Labelled photos from "data", an image-classification folder in Monster-IA-Team/Monster-IA-Backend. The possible labels are: basic, Full Throttle, Juiced Mango Loco, Juiced Monarch, The Doctor, Ultra Blue, Ultra Fiesta Mango, Ultra Gold, Ultra Peachy Keen, Ultra Red, Ultra Rosa, Ultra Violet, Ultra Watermelon.

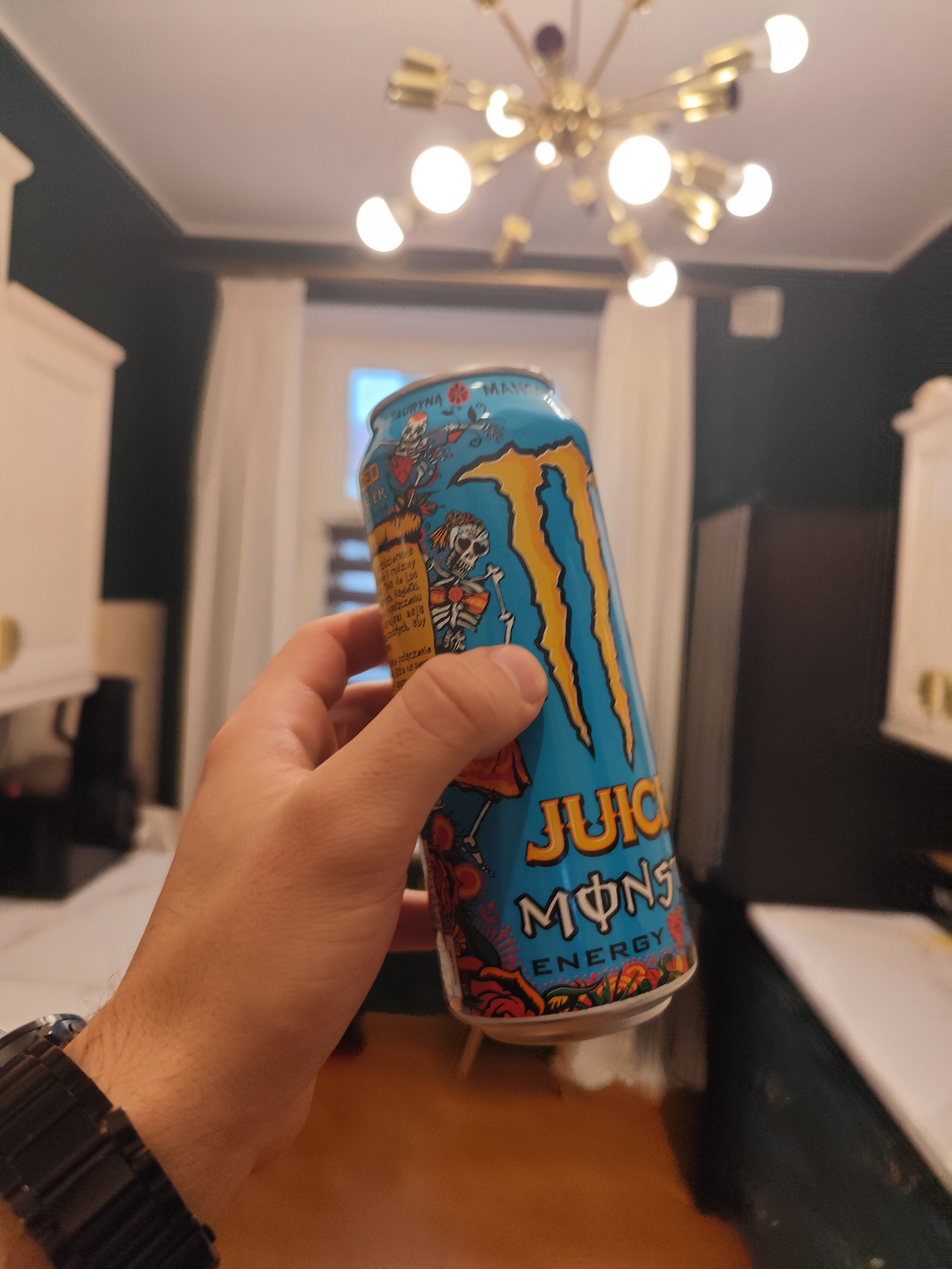
Label: Juiced Mango Loco

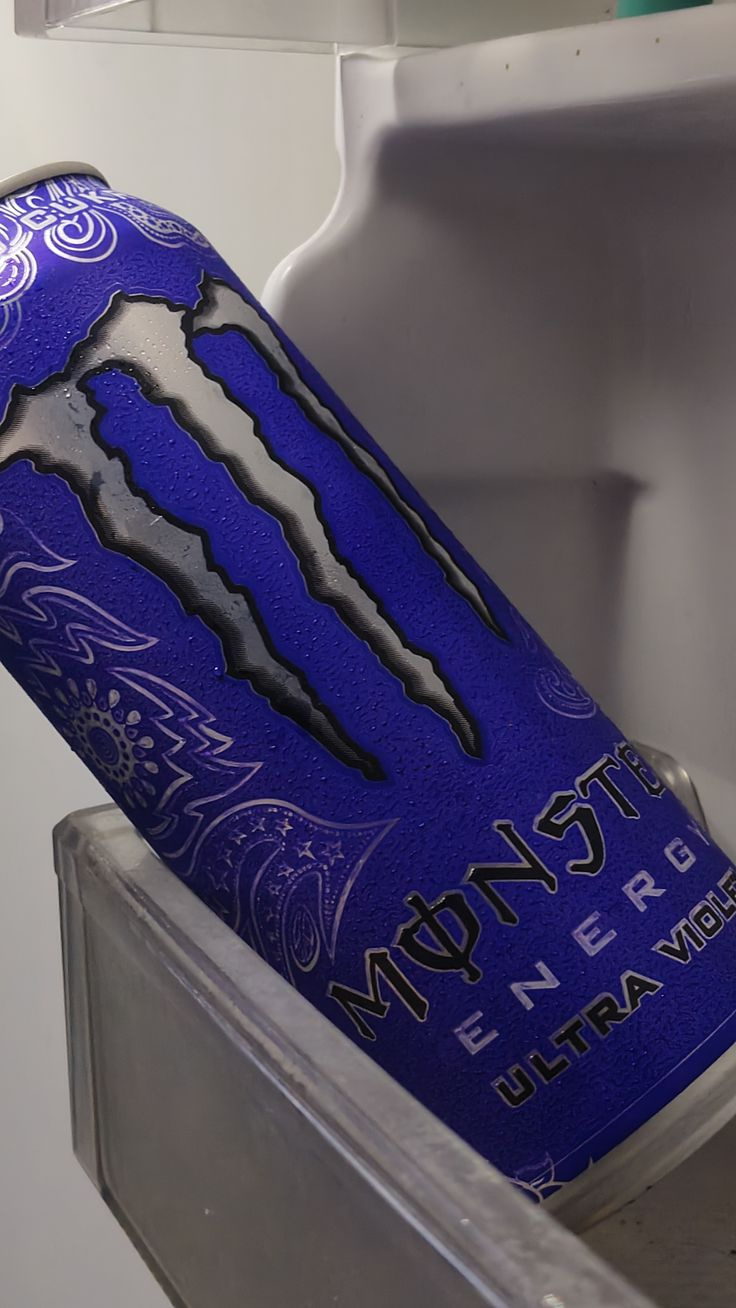
Label: Ultra Violet

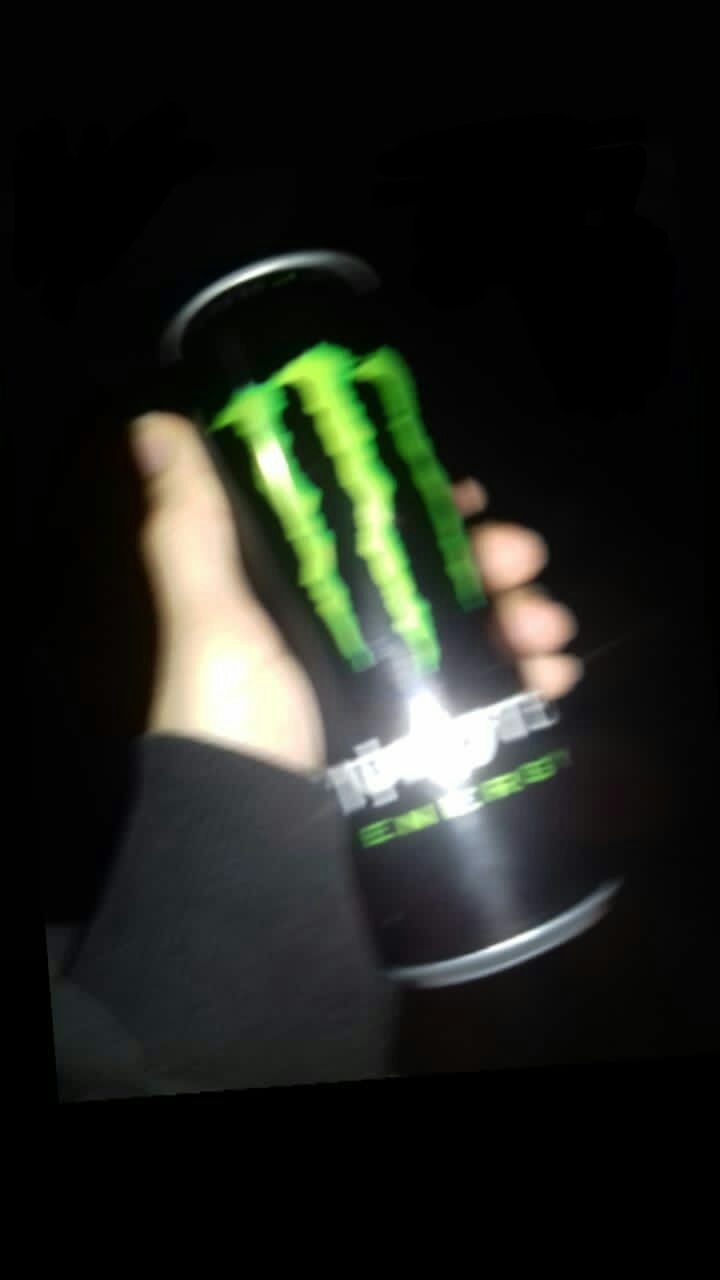
Label: basic

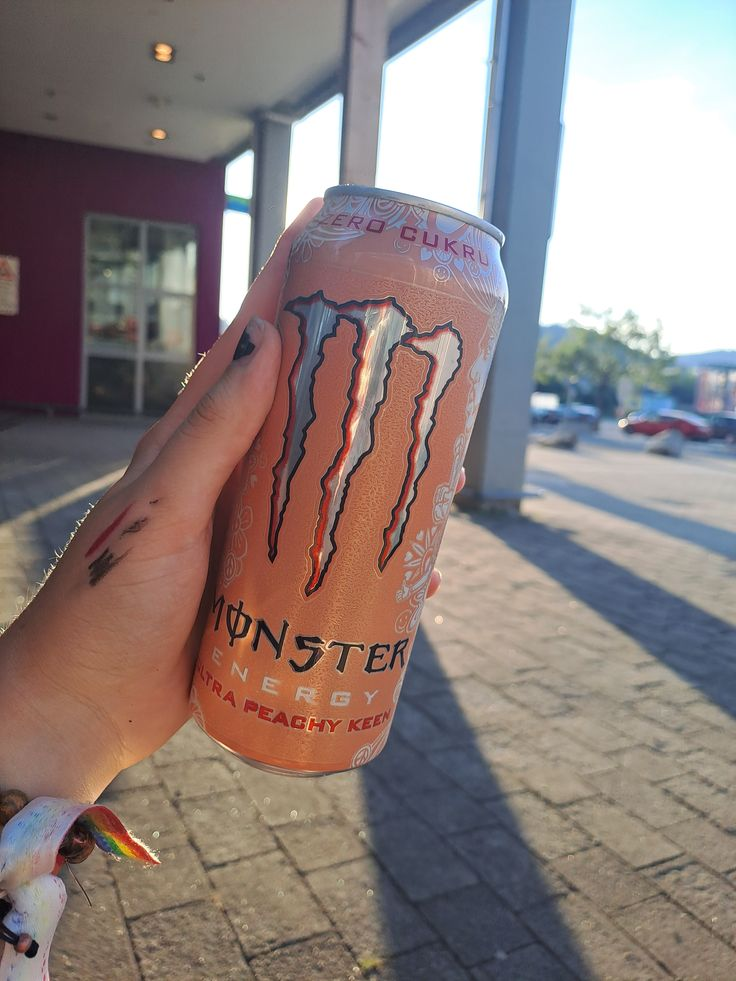
Label: Ultra Peachy Keen

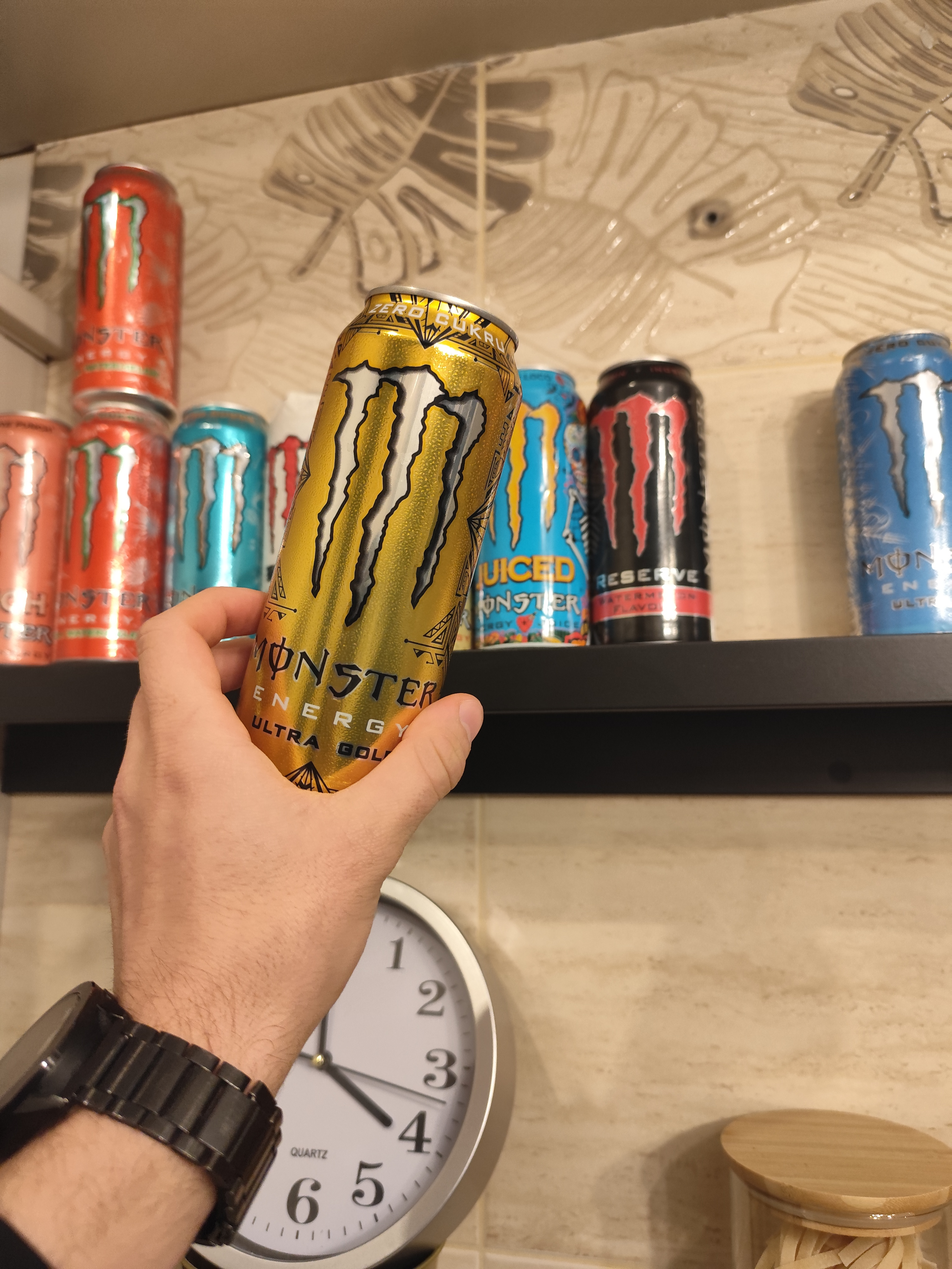
Label: Ultra Gold

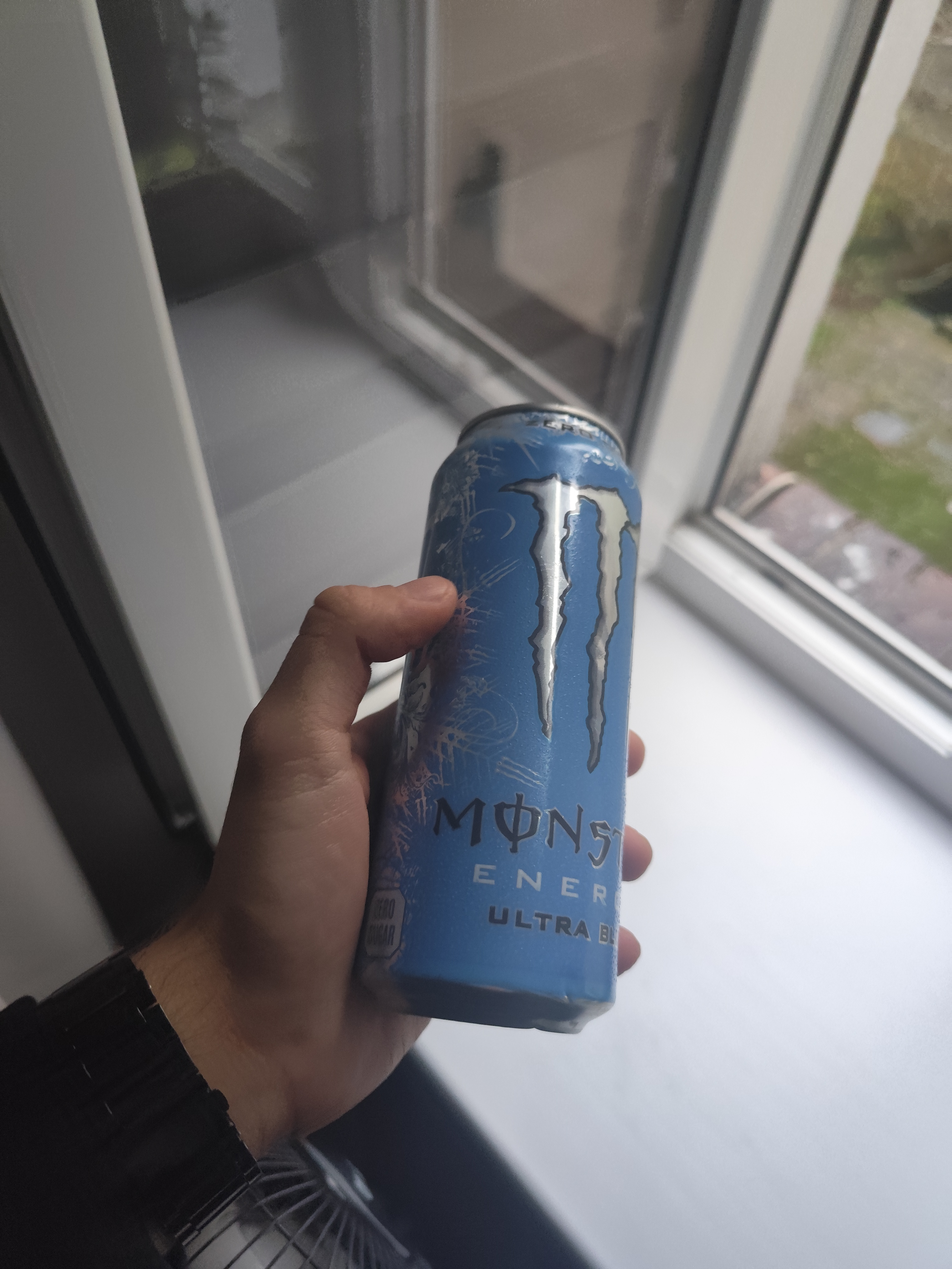
Label: Ultra Blue
